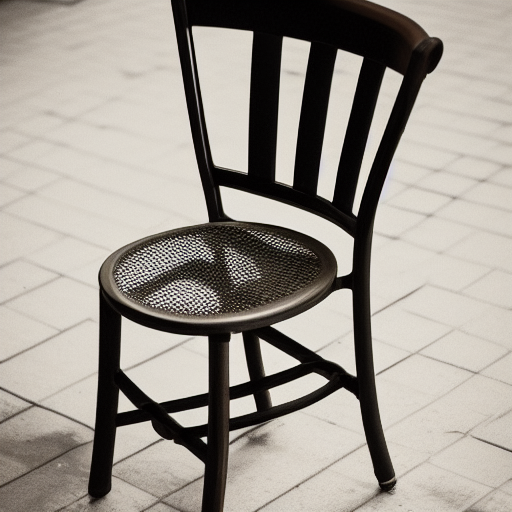
Generation parameters embedded in this image by AUTOMATIC1111 Stable Diffusion web UI or a fork of it (Forge, ...) (PNG 'parameters' text chunk):
a photo of a chair
Steps: 30, Sampler: Euler a, CFG scale: 7, Seed: 3739322138, Size: 512x512, Model hash: 648023a0